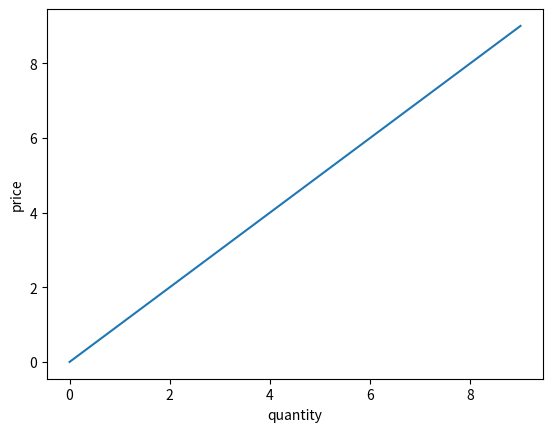

Reproduce this figure in Python.
import matplotlib.pyplot as plt

x = range(10)
plt.plot(x)
plt.xlabel('quantity')
plt.ylabel('price')
plt.show()